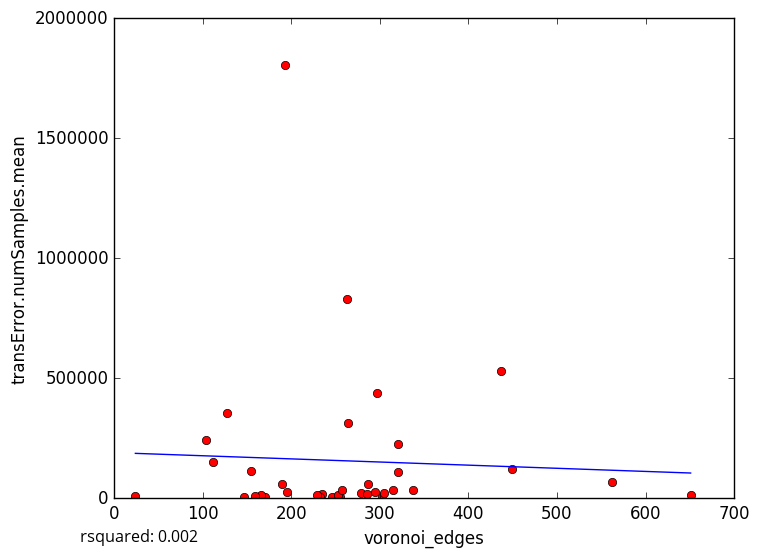

Values plotted in this chart, from the file beside it:
voronoi_edges, transError.numSamples.mean
253, 8627
235, 15696
255, 6140
170, 4242
246, 6332
232, 6329
303, 5863
147, 6087
128, 357218
263, 830942
337, 36389
253, 15490
651, 13796
166, 12714
24, 7331
159, 7724
195, 25950
305, 22338
295, 24431
287, 59670
229, 13574
279, 22022
315, 32608
297, 437301
112, 151082
155, 114101
257, 35667
449, 122500
285, 19130
321, 110106
193, 1804313
320, 225133
437, 531998
104, 242087
264, 311884
562, 65744
189, 57460
5-Fold RMSE:, 634220, 142714, 279423, 167666, 167666
Average 5-Fold RMSE:, 277181
5-Fold rsquared:, -2.143, -0.4337, -9.545, -0.09592, -0.09592
Average 5-Fold rsquared:, -2.515
